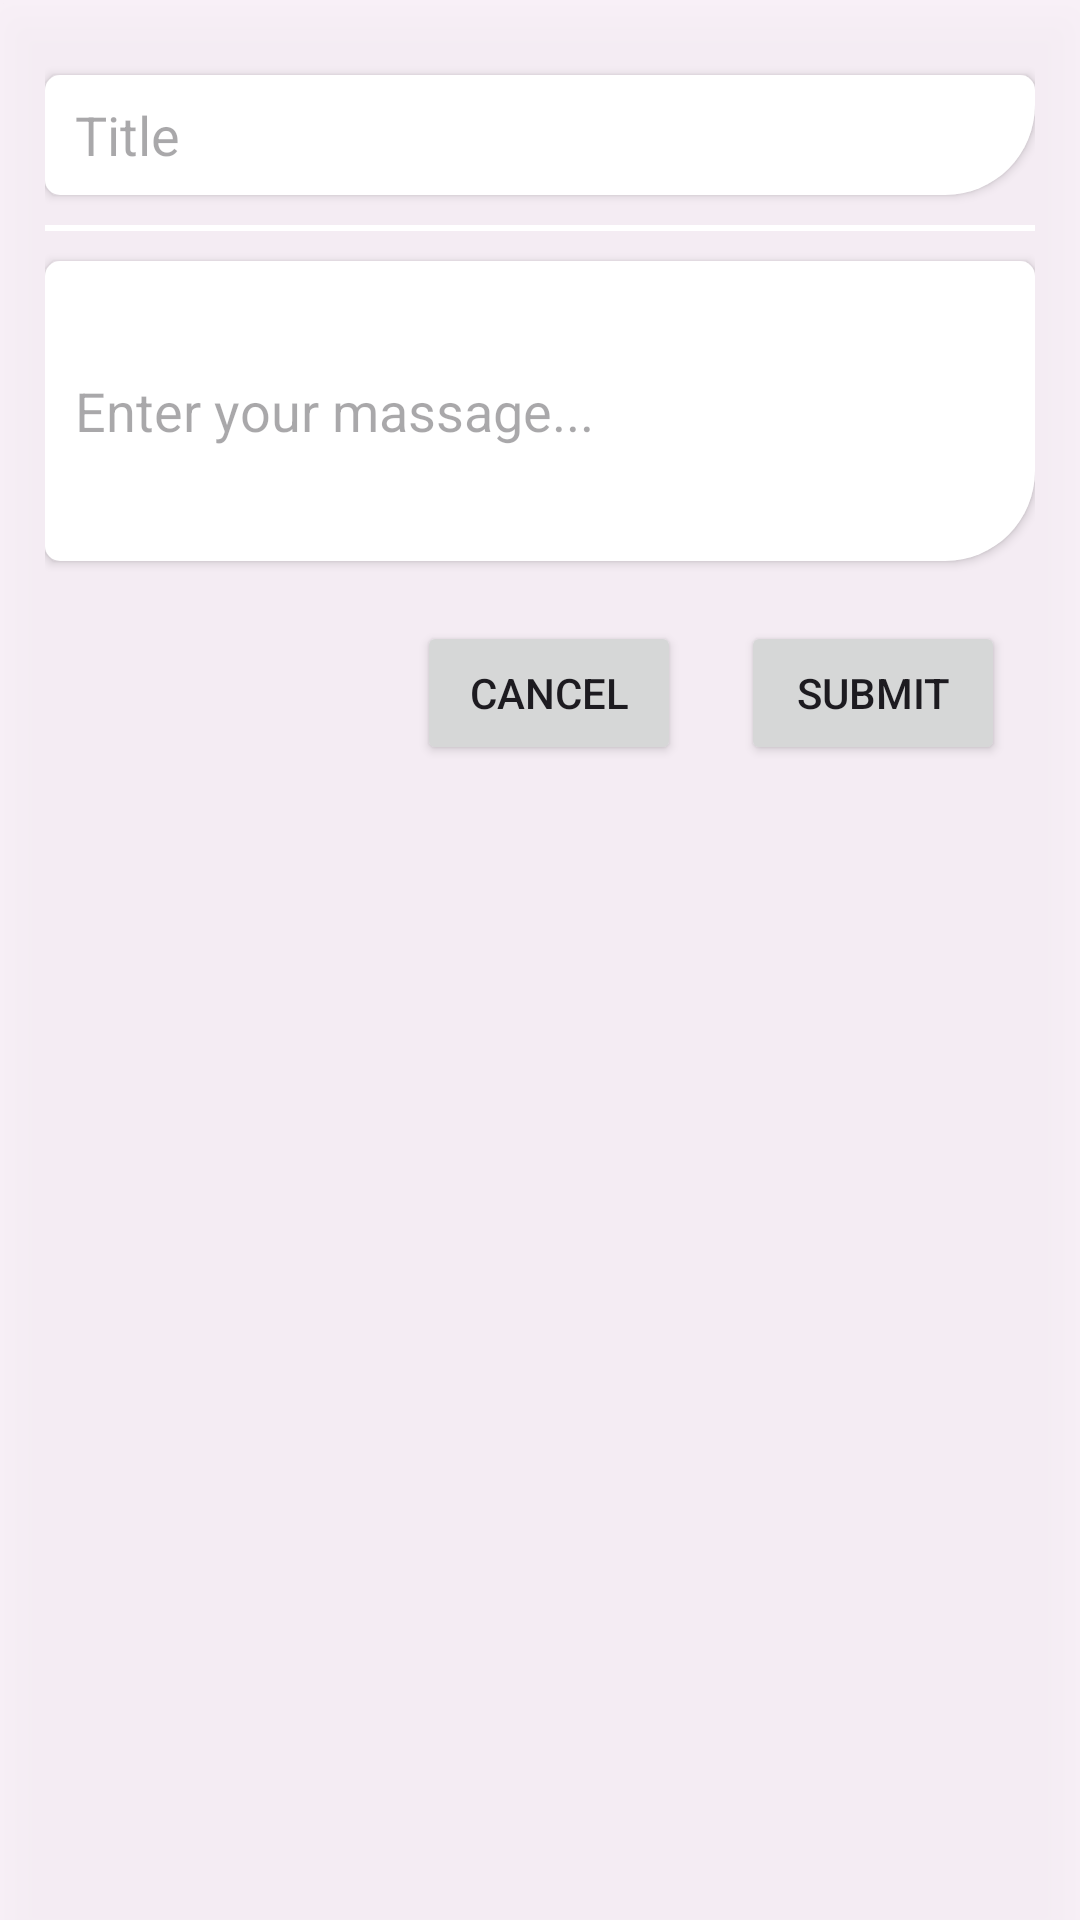

Android layout source for this screen:
<!-- AndroidManifest.xml: application theme Theme.DetailsKeeper -->
<!-- res/layout/alert_dialog.xml -->
<?xml version="1.0" encoding="utf-8"?>
<LinearLayout xmlns:android="http://schemas.android.com/apk/res/android"
    android:layout_width="match_parent"
    android:layout_height="wrap_content"
    android:background="#23DDD2D2"
    android:elevation="10dp"
    android:orientation="vertical"
    android:padding="15dp">
    <EditText
        android:id="@+id/titleEd"
        android:layout_width="match_parent"
        android:layout_height="wrap_content"
        android:background="@drawable/card_shape"
        android:hint="Title"
        android:paddingLeft="10dp"
        android:inputType="text"
        android:elevation="2dp"
        android:layout_marginTop="10dp"
        android:minHeight="40dp" />

    <View
        android:layout_width="match_parent"
        android:layout_height="2dp"
        android:layout_marginVertical="10dp"
        android:background="@color/white" />

    <EditText
        android:id="@+id/massageEd"
        android:layout_width="match_parent"
        android:layout_height="wrap_content"
        android:layout_marginBottom="20dp"
        android:background="@drawable/card_shape"
        android:hint="Enter your massage..."
        android:paddingLeft="10dp"
        android:inputType="text"
        android:elevation="2dp"
        android:minHeight="100dp" />

    <LinearLayout
        android:layout_width="wrap_content"
        android:layout_height="wrap_content"
        android:layout_gravity="end"
        android:orientation="horizontal">

        <Button
            android:id="@+id/cencel"
            android:layout_width="wrap_content"
            android:layout_height="wrap_content"
            android:layout_gravity="center_horizontal"
            android:layout_marginHorizontal="10dp"
            android:layout_marginTop="16dp"
            android:text="Cancel" />

        <Button
            android:id="@+id/submit"
            android:layout_width="wrap_content"
            android:layout_height="wrap_content"
            android:layout_gravity="center_horizontal"
            android:layout_marginHorizontal="10dp"
            android:layout_marginTop="16dp"
            android:text="Submit" />

    </LinearLayout>
</LinearLayout>
<!-- resources referenced by this layout -->
<resources>
  <color name="white">#FFFFFFFF</color>
  <!-- drawable card_shape (drawable) -->
  <?xml version="1.0" encoding="utf-8"?>
  <shape xmlns:android="http://schemas.android.com/apk/res/android">
      <corners
          android:topRightRadius="5dp"
          android:topLeftRadius="5dp"
          android:bottomRightRadius="30dp"
          android:bottomLeftRadius="5dp"
          />
  
      <solid
          android:color="@color/white"
          />
  
  </shape>
  <style name="Theme.DetailsKeeper" parent="Base.Theme.DetailsKeeper" />
  <style name="Base.Theme.DetailsKeeper" parent="Theme.Material3.DayNight.NoActionBar">
          
           <item name="colorPrimary">@color/deep_teal</item>
      </style>
  <color name="deep_teal">#2A4AFF</color>
</resources>
